Run: headless pygame with SDL's dummy video driver; simulated clock (each Clock.tick advances the game by its frame time, no real sleeping); random seed 0; keys injected as events and as key.get_pressed() state; no mouse input.
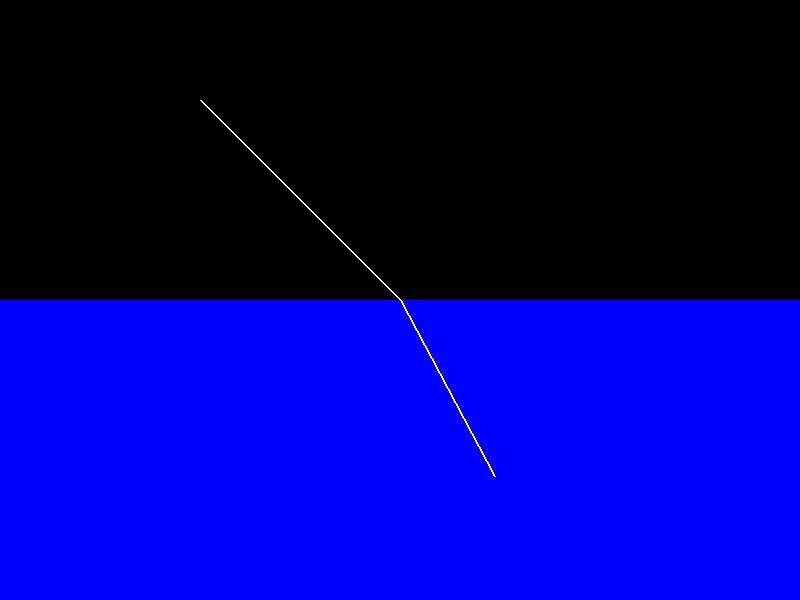
Frame 1 of 4 · flips 1–60 · no input
Frame 2 of 4 · flips 61–180 · tapped SPACE, RETURN · held RIGHT (→), D · screen unchanged from frame 1, image omitted
Frame 3 of 4 · flips 181–300 · held DOWN (↓), S · screen unchanged from frame 2, image omitted
Frame 4 of 4 · flips 301–420 · held LEFT (←), A, UP (↑), W · screen unchanged from frame 3, image omitted

The pygame program that drew these frames:

import pygame
import math

pygame.init()
screen = pygame.display.set_mode((800, 600))
clock = pygame.time.Clock()

light_angle = math.radians(45)
ref_index_air = 1.0
ref_index_glass = 1.5

running = True
while running:
    screen.fill((0, 0, 0))
    for event in pygame.event.get():
        if event.type == pygame.QUIT:
            running = False

    pygame.draw.rect(screen, (0, 0, 255), (0, 300, 800, 300))
    pygame.draw.line(screen, (255, 255, 255), (200, 100), (400, 300), 2)

    incidence_angle = light_angle
    refraction_angle = math.asin(ref_index_air / ref_index_glass * math.sin(incidence_angle))
    x2 = 400 + 200 * math.sin(refraction_angle)
    y2 = 300 + 200 * math.cos(refraction_angle)
    pygame.draw.line(screen, (255, 255, 0), (400, 300), (x2, y2), 2)

    pygame.display.flip()
    clock.tick(60)

pygame.quit()
